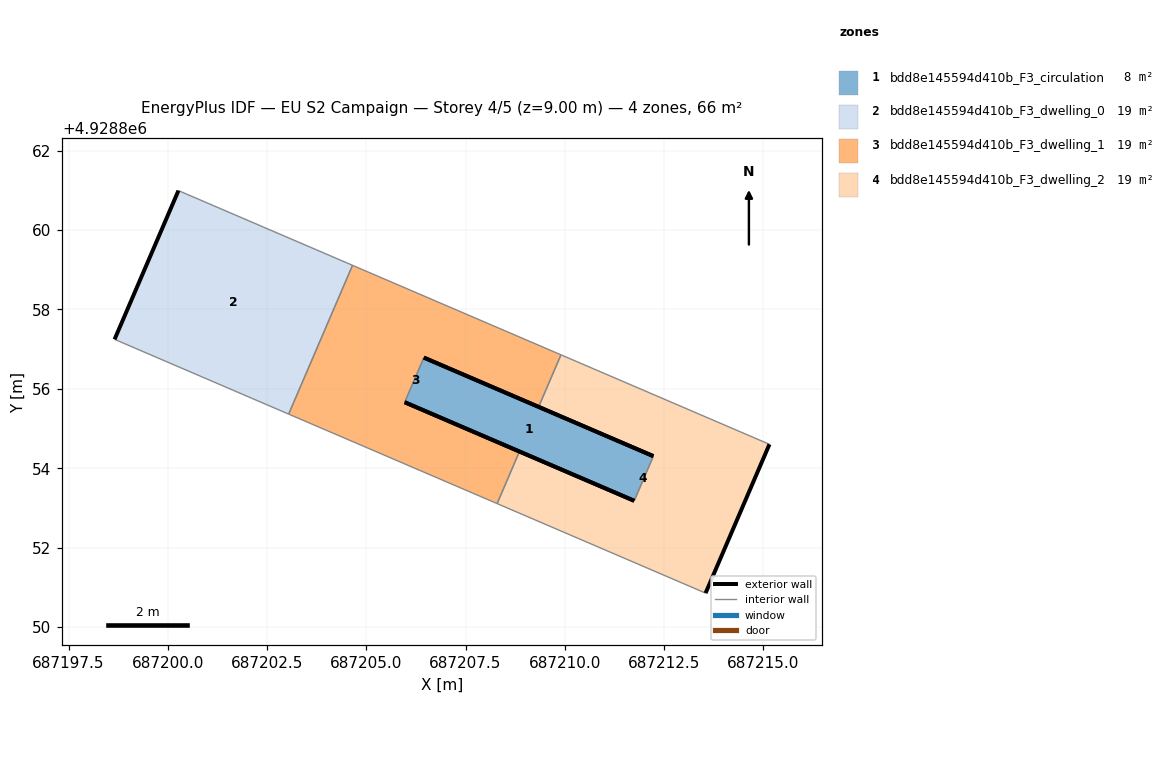
=== STOREY PLAN SPEC (per zone: floor XY polygon, exterior-wall plan segments, windows/doors) ===
zone 1: bdd8e145594d410b_F3_circulation  (7.7 m²)
  floor: (687211.75, 4928853.18) (687212.23, 4928854.30) (687206.45, 4928856.79) (687205.97, 4928855.66)
  exterior wall: (687206.45, 4928856.79) – (687212.23, 4928854.30)  [6.3 m]
  exterior wall: (687211.75, 4928853.18) – (687205.97, 4928855.66)  [6.3 m]
  interior walls: 2
zone 2: bdd8e145594d410b_F3_dwelling_0  (19.5 m²)
  floor: (687203.04, 4928855.36) (687204.65, 4928859.11) (687200.27, 4928860.99) (687198.66, 4928857.25)
  exterior wall: (687198.66, 4928857.25) – (687200.27, 4928860.99)  [4.1 m]
  interior walls: 3
zone 3: bdd8e145594d410b_F3_dwelling_1  (19.5 m²)
  floor: (687208.29, 4928853.11) (687208.86, 4928854.42) (687205.97, 4928855.66) (687206.45, 4928856.79) (687209.34, 4928855.54) (687209.90, 4928856.86) (687204.65, 4928859.11) (687203.04, 4928855.36)
  exterior wall: (687209.34, 4928855.54) – (687206.45, 4928856.79)  [3.1 m]
  exterior wall: (687205.97, 4928855.66) – (687208.86, 4928854.42)  [3.1 m]
  interior walls: 6
zone 4: bdd8e145594d410b_F3_dwelling_2  (19.5 m²)
  floor: (687213.55, 4928850.85) (687215.15, 4928854.60) (687209.90, 4928856.86) (687209.34, 4928855.54) (687212.23, 4928854.30) (687211.75, 4928853.18) (687208.86, 4928854.42) (687208.29, 4928853.11)
  exterior wall: (687208.86, 4928854.42) – (687211.75, 4928853.18)  [3.1 m]
  exterior wall: (687212.23, 4928854.30) – (687209.34, 4928855.54)  [3.1 m]
  exterior wall: (687215.16, 4928854.60) – (687213.55, 4928850.85)  [4.1 m]
  interior walls: 5

=== DERIVED (storey summary) ===
Building: EU S2 Campaign
Storey: 4 of 5  (floor level z = 9.00 m)
Storey gross floor area: 66.1 m²
Zones on this storey: 4
  - bdd8e145594d410b_F3_circulation: floor 7.7 m²; exterior wall 12.6 m (37.8 m²); WWR 0.0%
  - bdd8e145594d410b_F3_dwelling_0: floor 19.5 m²; exterior wall 4.1 m (12.2 m²); WWR 0.0%
  - bdd8e145594d410b_F3_dwelling_1: floor 19.5 m²; exterior wall 6.3 m (18.9 m²); WWR 0.0%
  - bdd8e145594d410b_F3_dwelling_2: floor 19.5 m²; exterior wall 10.4 m (31.1 m²); WWR 0.0%
Zone adjacency (shared interzone walls):
  - bdd8e145594d410b_F3_circulation ↔ bdd8e145594d410b_F3_dwelling_1
  - bdd8e145594d410b_F3_circulation ↔ bdd8e145594d410b_F3_dwelling_2
  - bdd8e145594d410b_F3_dwelling_0 ↔ bdd8e145594d410b_F3_dwelling_1
  - bdd8e145594d410b_F3_dwelling_1 ↔ bdd8e145594d410b_F3_dwelling_2